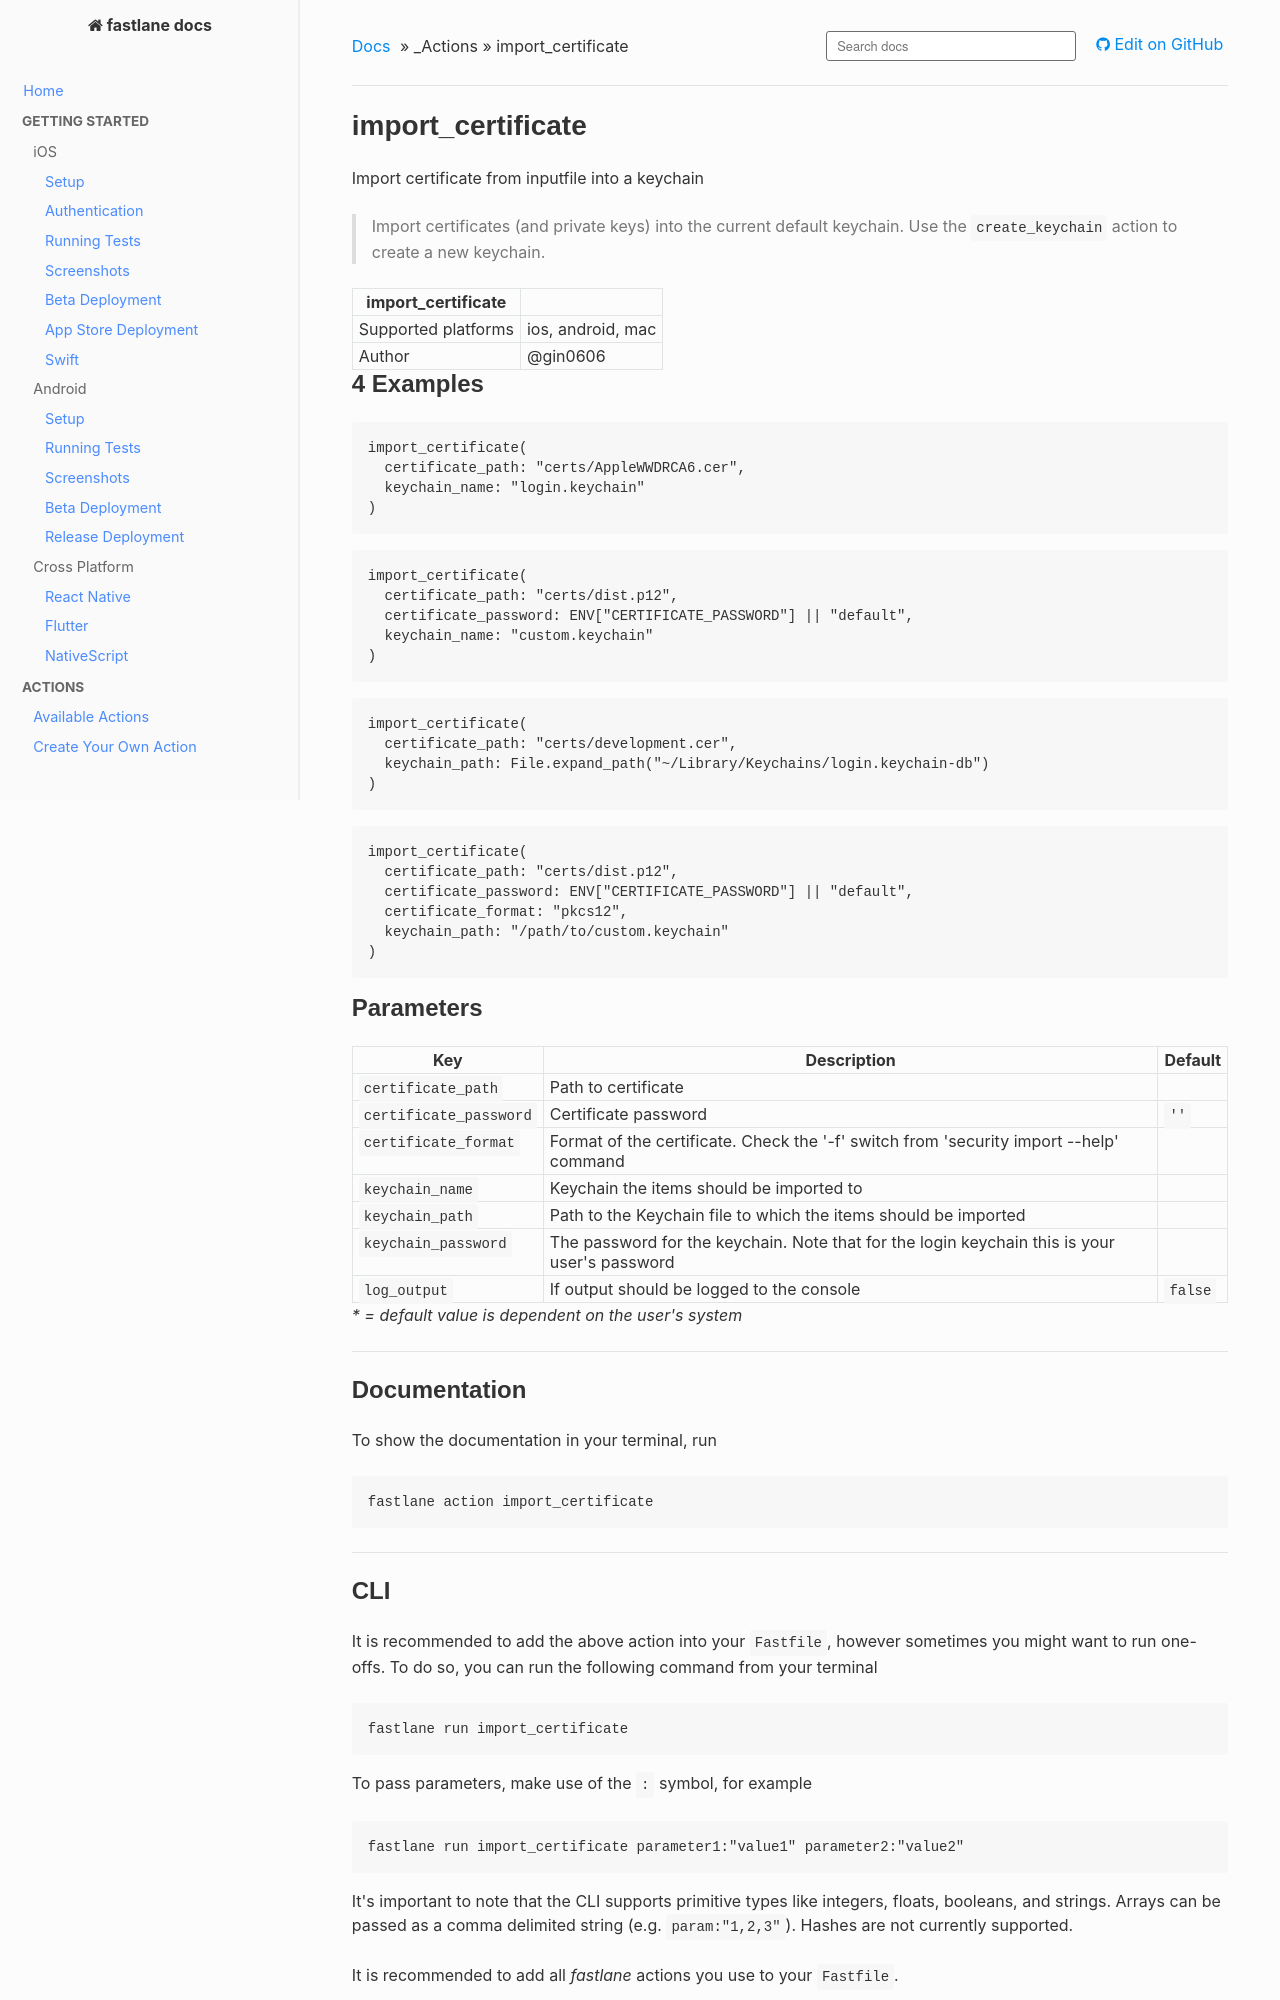

repository: fastlane/docs · page: actions/import_certificate/index.html · generator: mkdocs

<!--
This file is auto-generated and will be re-generated every time the docs are updated.
To modify it, go to its source at https://github.com/fastlane/fastlane/blob/master/fastlane/lib/fastlane/actions/import_certificate.rb
-->

# import_certificate


Import certificate from inputfile into a keychain




> Import certificates (and private keys) into the current default keychain. Use the `create_keychain` action to create a new keychain.


import_certificate ||
---|---
Supported platforms | ios, android, mac
Author | @gin0606



## 4 Examples

```ruby
import_certificate(
  certificate_path: "certs/AppleWWDRCA6.cer",
  keychain_name: "login.keychain"
)
```

```ruby
import_certificate(
  certificate_path: "certs/dist.p12",
  certificate_password: ENV["CERTIFICATE_PASSWORD"] || "default",
  keychain_name: "custom.keychain"
)
```

```ruby
import_certificate(
  certificate_path: "certs/development.cer",
  keychain_path: File.expand_path("~/Library/Keychains/login.keychain-db")
)
```

```ruby
import_certificate(
  certificate_path: "certs/dist.p12",
  certificate_password: ENV["CERTIFICATE_PASSWORD"] || "default",
  certificate_format: "pkcs12",
  keychain_path: "/path/to/custom.keychain"
)
```





## Parameters

Key | Description | Default
----|-------------|--------
  `certificate_path` | Path to certificate | 
  `certificate_password` | Certificate password | `''`
  `certificate_format` | Format of the certificate. Check the '-f' switch from 'security import --help' command | 
  `keychain_name` | Keychain the items should be imported to | 
  `keychain_path` | Path to the Keychain file to which the items should be imported | 
  `keychain_password` | The password for the keychain. Note that for the login keychain this is your user's password | 
  `log_output` | If output should be logged to the console | `false`

<em id="parameters-legend-dynamic">* = default value is dependent on the user's system</em>


<hr />



## Documentation

To show the documentation in your terminal, run
```no-highlight
fastlane action import_certificate
```

<hr />
